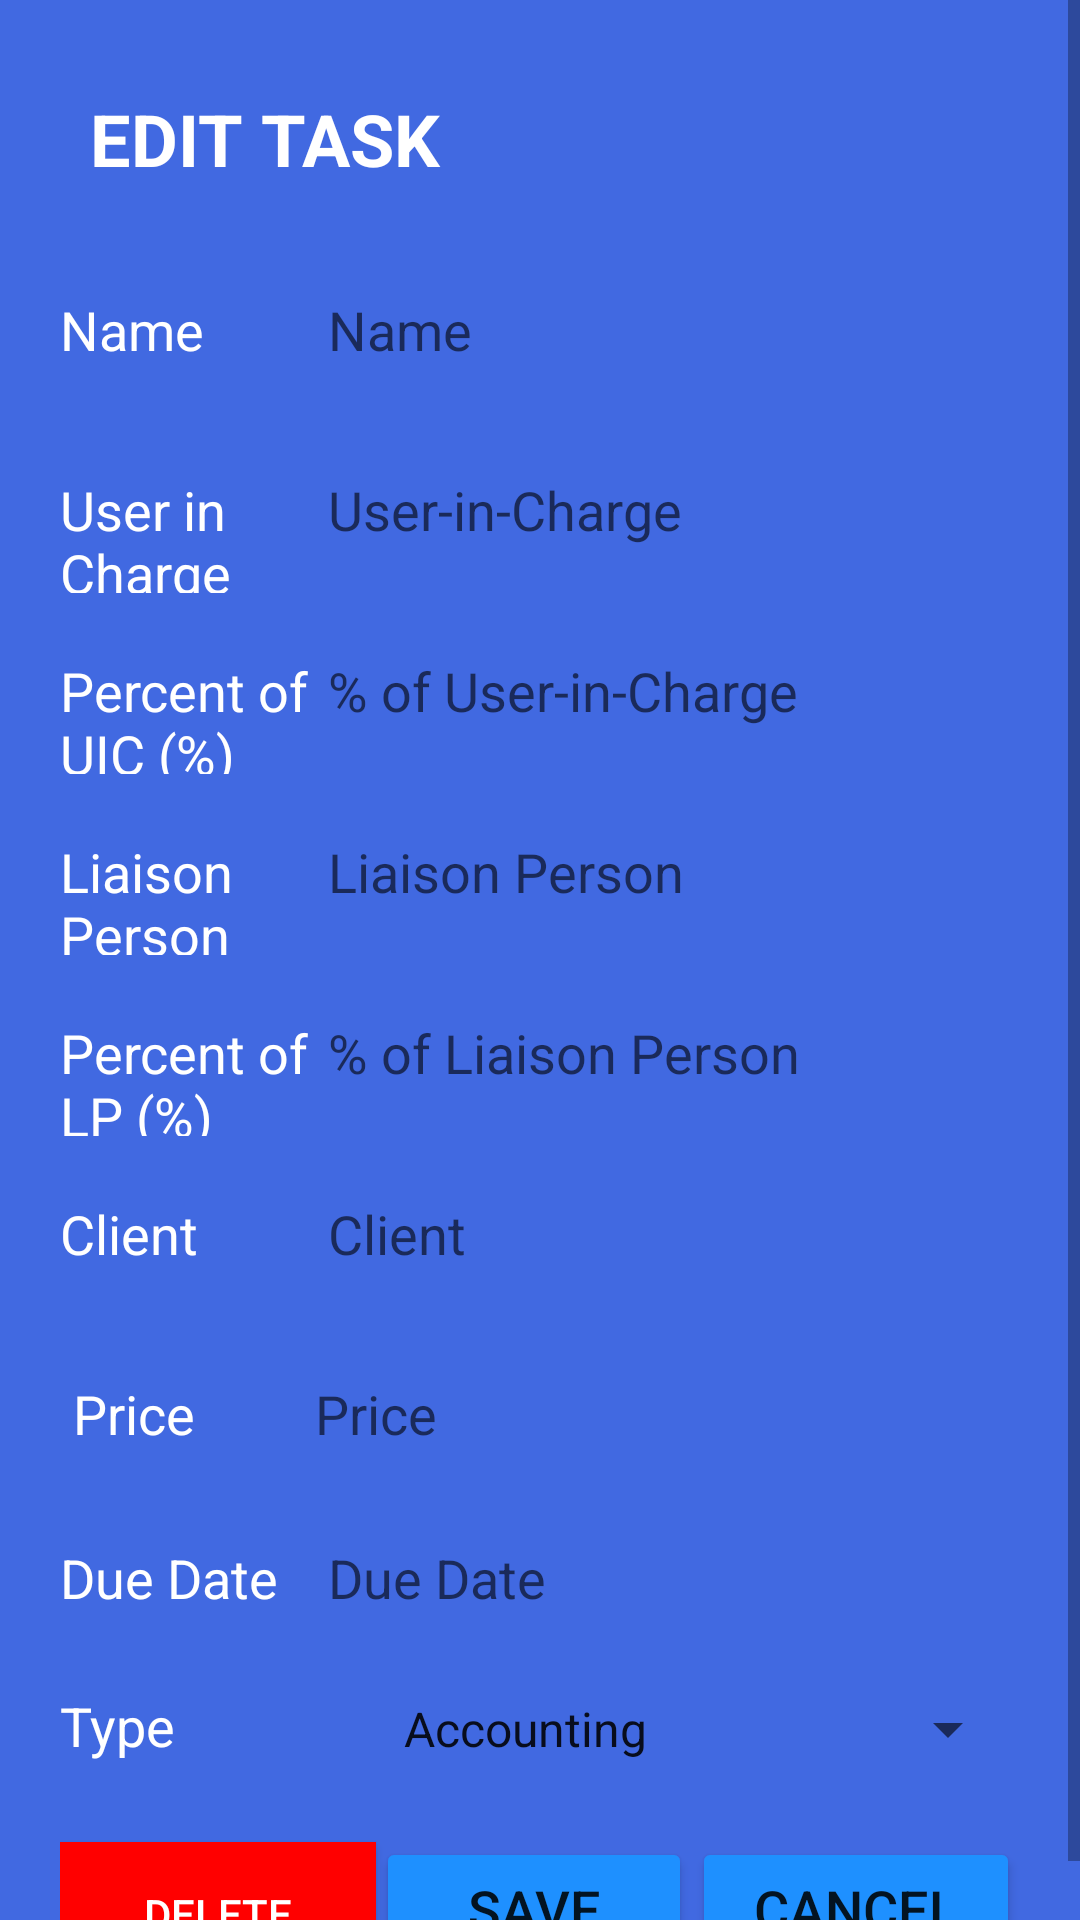

Reconstruct the res/layout file that produces this screen, plus the resources it refers to.
<!-- AndroidManifest.xml: application theme AppTheme -->
<!-- res/layout/activity_edit_task.xml -->
<?xml version="1.0" encoding="utf-8"?>
<ScrollView xmlns:android="http://schemas.android.com/apk/res/android"
    xmlns:app="http://schemas.android.com/apk/res-auto"
    xmlns:tools="http://schemas.android.com/tools"
    android:layout_width="match_parent"
    android:layout_height="match_parent"
    android:orientation="vertical"
    android:background="@color/blue"
    tools:context=".CreateTaskActivity">


    <LinearLayout
        android:layout_width="match_parent"
        android:layout_height="wrap_content"
        android:orientation="vertical">

    <TextView
        android:layout_width="match_parent"
        android:layout_height="wrap_content"
        android:layout_margin="30dp"
        android:text="Edit Task"
        android:textAllCaps="true"
        android:textColor="@color/white"
        android:textSize="24sp"
        android:textStyle="bold" />

    <LinearLayout
        android:layout_width="match_parent"
        android:layout_height="wrap_content"
        android:orientation="horizontal"
        android:layout_marginHorizontal="20dp"
        android:layout_marginBottom="25dp">

        <TextView
            android:id="@+id/textView"
            android:layout_width="25dp"
            android:layout_height="wrap_content"
            android:layout_weight="1"
            android:text="Name"
            android:textColor="@color/white"
            android:textSize="18sp" />

        <EditText
            android:id="@+id/etName"
            android:layout_width="175dp"
            android:layout_height="35dp"
            android:layout_weight="1"
            android:background="@drawable/rounded_et"
            android:ems="10"
            android:hint=" Name"
            android:inputType="textPersonName" />
    </LinearLayout>

    <LinearLayout
        android:layout_width="match_parent"
        android:layout_height="wrap_content"
        android:layout_marginHorizontal="20dp"
        android:layout_marginBottom="15dp"
        android:orientation="horizontal">

        <TextView
            android:id="@+id/textView16"
            android:layout_width="25dp"
            android:layout_height="wrap_content"
            android:layout_weight="1"
            android:text="User in Charge"
            android:textColor="@color/white"
            android:textSize="18sp" />/>

        <EditText
            android:id="@+id/etUIC"
            android:layout_width="175dp"
            android:layout_height="35dp"
            android:layout_weight="1"
            android:background="@drawable/rounded_et"
            android:ems="10"
            android:hint=" User-in-Charge"
            android:inputType="textPersonName" />

    </LinearLayout>

    <LinearLayout
        android:layout_width="match_parent"
        android:layout_height="wrap_content"
        android:orientation="horizontal"
        android:layout_marginHorizontal="20dp"
        android:layout_marginBottom="15dp">

        <TextView
            android:id="@+id/textView17"
            android:layout_width="25dp"
            android:layout_height="wrap_content"
            android:layout_weight="1"
            android:text="Percent of UIC (%)"
            android:textColor="@color/white"
            android:textSize="18sp" />

        <EditText
            android:id="@+id/etUICPercent"
            android:layout_width="175dp"
            android:layout_height="35dp"
            android:layout_weight="1"
            android:background="@drawable/rounded_et"
            android:ems="10"
            android:hint=" % of User-in-Charge"
            android:inputType="numberDecimal" />

    </LinearLayout>

    <LinearLayout
        android:layout_width="match_parent"
        android:layout_height="wrap_content"
        android:orientation="horizontal"
        android:layout_marginHorizontal="20dp"
        android:layout_marginBottom="15dp">

        <TextView
            android:id="@+id/textView18"
            android:layout_width="25dp"
            android:layout_height="wrap_content"
            android:layout_weight="1"
            android:text="Liaison Person"
            android:textColor="@color/white"
            android:textSize="18sp" />

        <EditText
            android:id="@+id/etLiaison"
            android:layout_width="175dp"
            android:layout_height="35dp"
            android:layout_weight="1"
            android:background="@drawable/rounded_et"
            android:ems="10"
            android:hint=" Liaison Person"
            android:inputType="textPersonName" />
    </LinearLayout>

    <LinearLayout
        android:layout_width="match_parent"
        android:layout_height="wrap_content"
        android:layout_marginHorizontal="20dp"
        android:layout_marginBottom="15dp"
        android:orientation="horizontal">

        <TextView
            android:id="@+id/textView19"
            android:layout_width="25dp"
            android:layout_height="wrap_content"
            android:layout_weight="1"
            android:text="Percent of LP (%)"
            android:textColor="@color/white"
            android:textSize="18sp" />

        <EditText
            android:id="@+id/etPercentLP"
            android:layout_width="175dp"
            android:layout_height="35dp"
            android:layout_weight="1"
            android:background="@drawable/rounded_et"
            android:ems="10"
            android:hint=" % of Liaison Person"
            android:inputType="numberDecimal" />
    </LinearLayout>

    <LinearLayout
        android:layout_width="match_parent"
        android:layout_height="wrap_content"
        android:layout_marginHorizontal="20dp"
        android:layout_marginBottom="25dp"
        android:orientation="horizontal">

        <TextView
            android:id="@+id/textView20"
            android:layout_width="25dp"
            android:layout_height="wrap_content"
            android:layout_weight="1"
            android:text="Client"
            android:textColor="@color/white"
            android:textSize="18sp" />

        <EditText
            android:id="@+id/etClient"
            android:layout_width="175dp"
            android:layout_height="35dp"
            android:layout_weight="1"
            android:background="@drawable/rounded_et"
            android:ems="10"
            android:hint=" Client"
            android:inputType="textPersonName" />
    </LinearLayout>

    <LinearLayout
        android:layout_width="match_parent"
        android:layout_height="wrap_content"
        android:layout_marginHorizontal="20dp"
        android:layout_marginBottom="25dp"
        android:orientation="horizontal">

        <TextView
            android:id="@+id/textView21"
            android:layout_width="25dp"
            android:layout_height="wrap_content"
            android:layout_weight="1"
            android:text=" Price"
            android:textColor="@color/white"
            android:textSize="18sp" />

        <EditText
            android:id="@+id/etPrice"
            android:layout_width="175dp"
            android:layout_height="35dp"
            android:layout_weight="1"
            android:background="@drawable/rounded_et"
            android:ems="10"
            android:hint="Price"
            android:inputType="numberDecimal" />
    </LinearLayout>

    <LinearLayout
        android:layout_width="match_parent"
        android:layout_height="wrap_content"
        android:layout_marginHorizontal="20dp"
        android:layout_marginBottom="25dp"
        android:orientation="horizontal">

        <TextView
            android:id="@+id/textView22"
            android:layout_width="25dp"
            android:layout_height="wrap_content"
            android:layout_weight="1"
            android:text="Due Date"
            android:textColor="@color/white"
            android:textSize="18sp" />

        <EditText
            android:id="@+id/etDueDate"
            android:layout_width="175dp"
            android:layout_height="wrap_content"
            android:layout_weight="1"
            android:background="@drawable/rounded_et"
            android:ems="10"
            android:hint=" Due Date"
            android:inputType="date" />
    </LinearLayout>

    <LinearLayout
        android:layout_width="match_parent"
        android:layout_height="wrap_content"
        android:layout_marginHorizontal="20dp"
        android:orientation="horizontal"
        android:layout_marginBottom="25dp">

        <TextView
            android:id="@+id/textView25"
            android:layout_width="wrap_content"
            android:layout_height="wrap_content"
            android:layout_weight="1"
            android:text="Type"
            android:textColor="@color/white"
            android:textSize="18sp" />

        <Spinner
            android:id="@+id/spnType"
            android:layout_width="wrap_content"
            android:layout_height="wrap_content"
            android:layout_weight="1"
            android:entries="@array/types" />
    </LinearLayout>

    <LinearLayout
        android:layout_width="match_parent"
        android:layout_height="wrap_content"
        android:orientation="horizontal"
        android:layout_marginHorizontal="20dp">

        <Button
            android:id="@+id/btnDeleteEditUser"
            android:layout_width="wrap_content"
            android:layout_height="wrap_content"
            android:layout_weight="1"
            android:background="@color/red"
            android:text="Delete"
            android:textColor="@color/white" />

        <Button
            android:id="@+id/btnSaveCreateCreateUser"
            android:layout_width="wrap_content"
            android:layout_height="wrap_content"
            android:layout_weight="1"
            android:text="Save"
            android:textSize="18sp"
            android:theme="@style/MyButton" />

        <Button
            android:id="@+id/btnCancelCreateCreateUser"
            android:layout_width="wrap_content"
            android:layout_height="wrap_content"
            android:layout_weight="1"
            android:text="@android:string/cancel"
            android:textSize="18sp"
            android:theme="@style/MyButton" />
    </LinearLayout>

    </LinearLayout>
</ScrollView>
<!-- resources referenced by this layout -->
<resources>
  <string-array name="types">
          <item>Accounting</item>
          <item>Tax</item>
          <item>Secretary</item>
          <item>Consultant</item>
  
      </string-array>
  <color name="blue">#4169e1</color>
  <color name="red">#FF0000</color>
  <color name="white">#FFFFFF</color>
  <style name="MyButton" parent="Theme.AppCompat.Light">
          <item name="colorControlHighlight">@color/indigo</item>
          <item name="colorButtonNormal">@color/lightblue</item>
      </style>
  <style name="AppTheme" parent="Theme.AppCompat.Light.DarkActionBar">
          
          <item name="colorPrimary">@color/colorPrimary</item>
          <item name="colorPrimaryDark">@color/colorPrimaryDark</item>
          <item name="colorAccent">@color/colorAccent</item>
      </style>
  <color name="indigo">#4B0082</color>
  <color name="lightblue">#1E90FF</color>
  <color name="colorPrimary">#008577</color>
  <color name="colorPrimaryDark">#00574B</color>
  <color name="colorAccent">#D81B60</color>
</resources>
